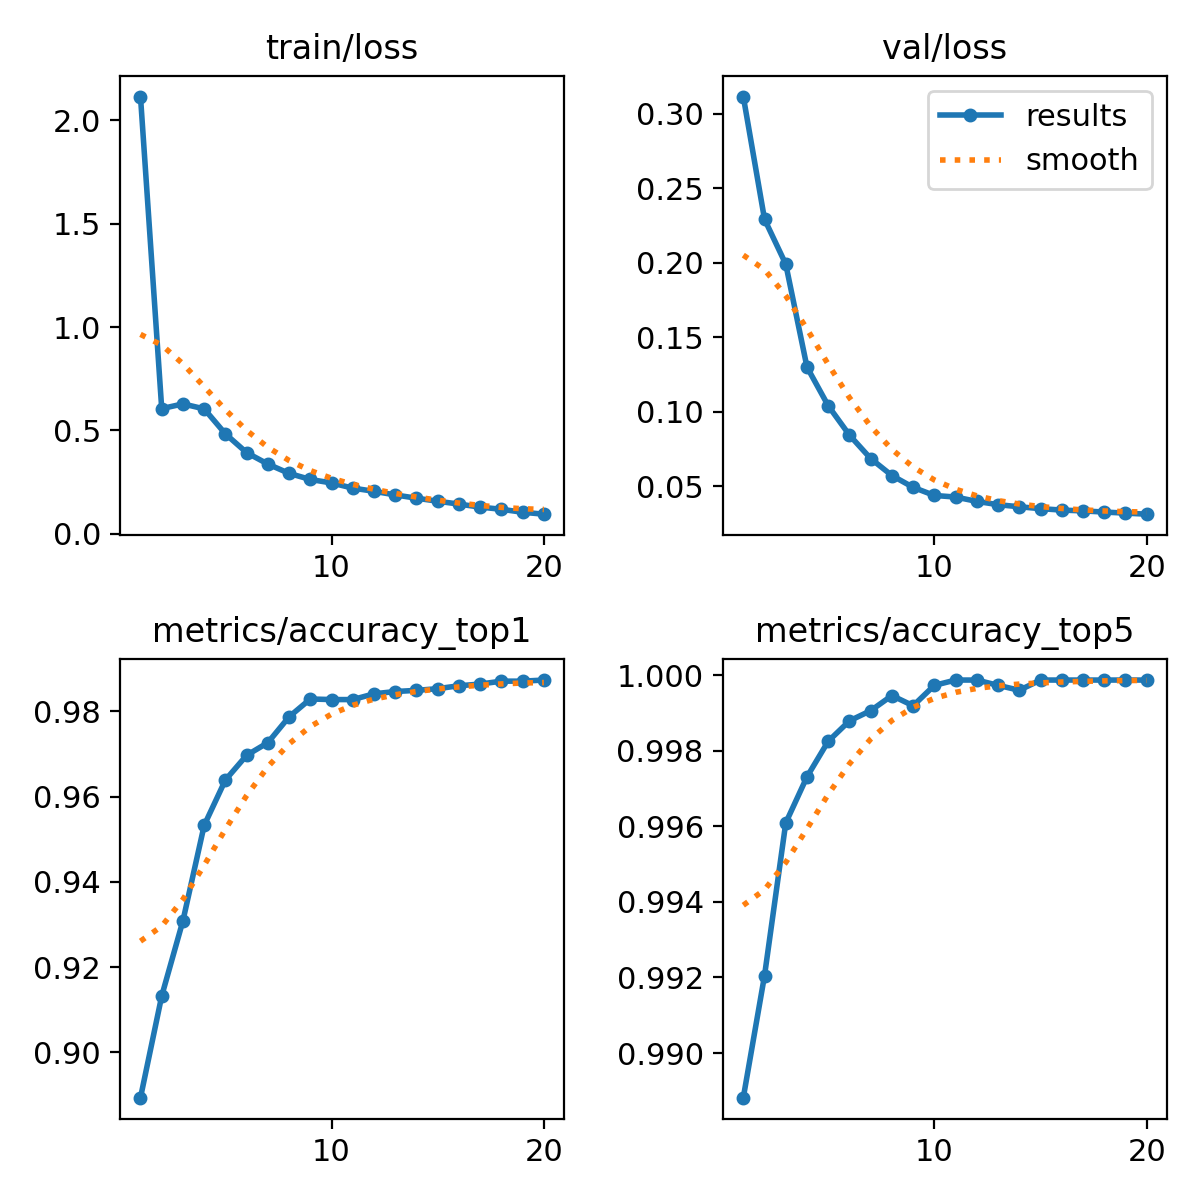

Values plotted in this chart, from the file beside it:
epoch, time, train/loss, metrics/accuracy_top1, metrics/accuracy_top5, val/loss, lr/pg0, lr/pg1, lr/pg2
1, 135.5, 2.115, 0.8894, 0.9888, 0.3115, 0.003333, 0.003333, 0.003333
2, 267, 0.6053, 0.9132, 0.992, 0.2292, 0.006336, 0.006336, 0.006336
3, 380, 0.6282, 0.9309, 0.9961, 0.1991, 0.009009, 0.009009, 0.009009
4, 486.9, 0.6041, 0.9533, 0.9973, 0.1301, 0.008515, 0.008515, 0.008515
5, 607.9, 0.4833, 0.9639, 0.9982, 0.1041, 0.00802, 0.00802, 0.00802
6, 721.1, 0.3925, 0.9697, 0.9988, 0.08444, 0.007525, 0.007525, 0.007525
7, 828.7, 0.3372, 0.9727, 0.9991, 0.06873, 0.00703, 0.00703, 0.00703
8, 937.8, 0.2922, 0.9787, 0.9995, 0.05734, 0.006535, 0.006535, 0.006535
9, 1050, 0.2627, 0.9829, 0.9992, 0.04942, 0.00604, 0.00604, 0.00604
10, 1164, 0.2459, 0.9828, 0.9997, 0.04397, 0.005545, 0.005545, 0.005545
11, 1321, 0.2208, 0.9828, 0.9999, 0.04291, 0.00505, 0.00505, 0.00505
12, 1426, 0.2056, 0.9841, 0.9999, 0.04, 0.004555, 0.004555, 0.004555
13, 1535, 0.1879, 0.9846, 0.9997, 0.03779, 0.00406, 0.00406, 0.00406
14, 1653, 0.1721, 0.9849, 0.9996, 0.03638, 0.003565, 0.003565, 0.003565
15, 1766, 0.1575, 0.9853, 0.9999, 0.03512, 0.00307, 0.00307, 0.00307
16, 1878, 0.1436, 0.986, 0.9999, 0.03417, 0.002575, 0.002575, 0.002575
17, 1989, 0.1291, 0.9864, 0.9999, 0.03362, 0.00208, 0.00208, 0.00208
18, 2098, 0.1186, 0.9871, 0.9999, 0.03284, 0.001585, 0.001585, 0.001585
19, 2210, 0.1042, 0.9871, 0.9999, 0.03213, 0.00109, 0.00109, 0.00109
20, 2321, 0.09492, 0.9873, 0.9999, 0.03142, 0.000595, 0.000595, 0.000595
